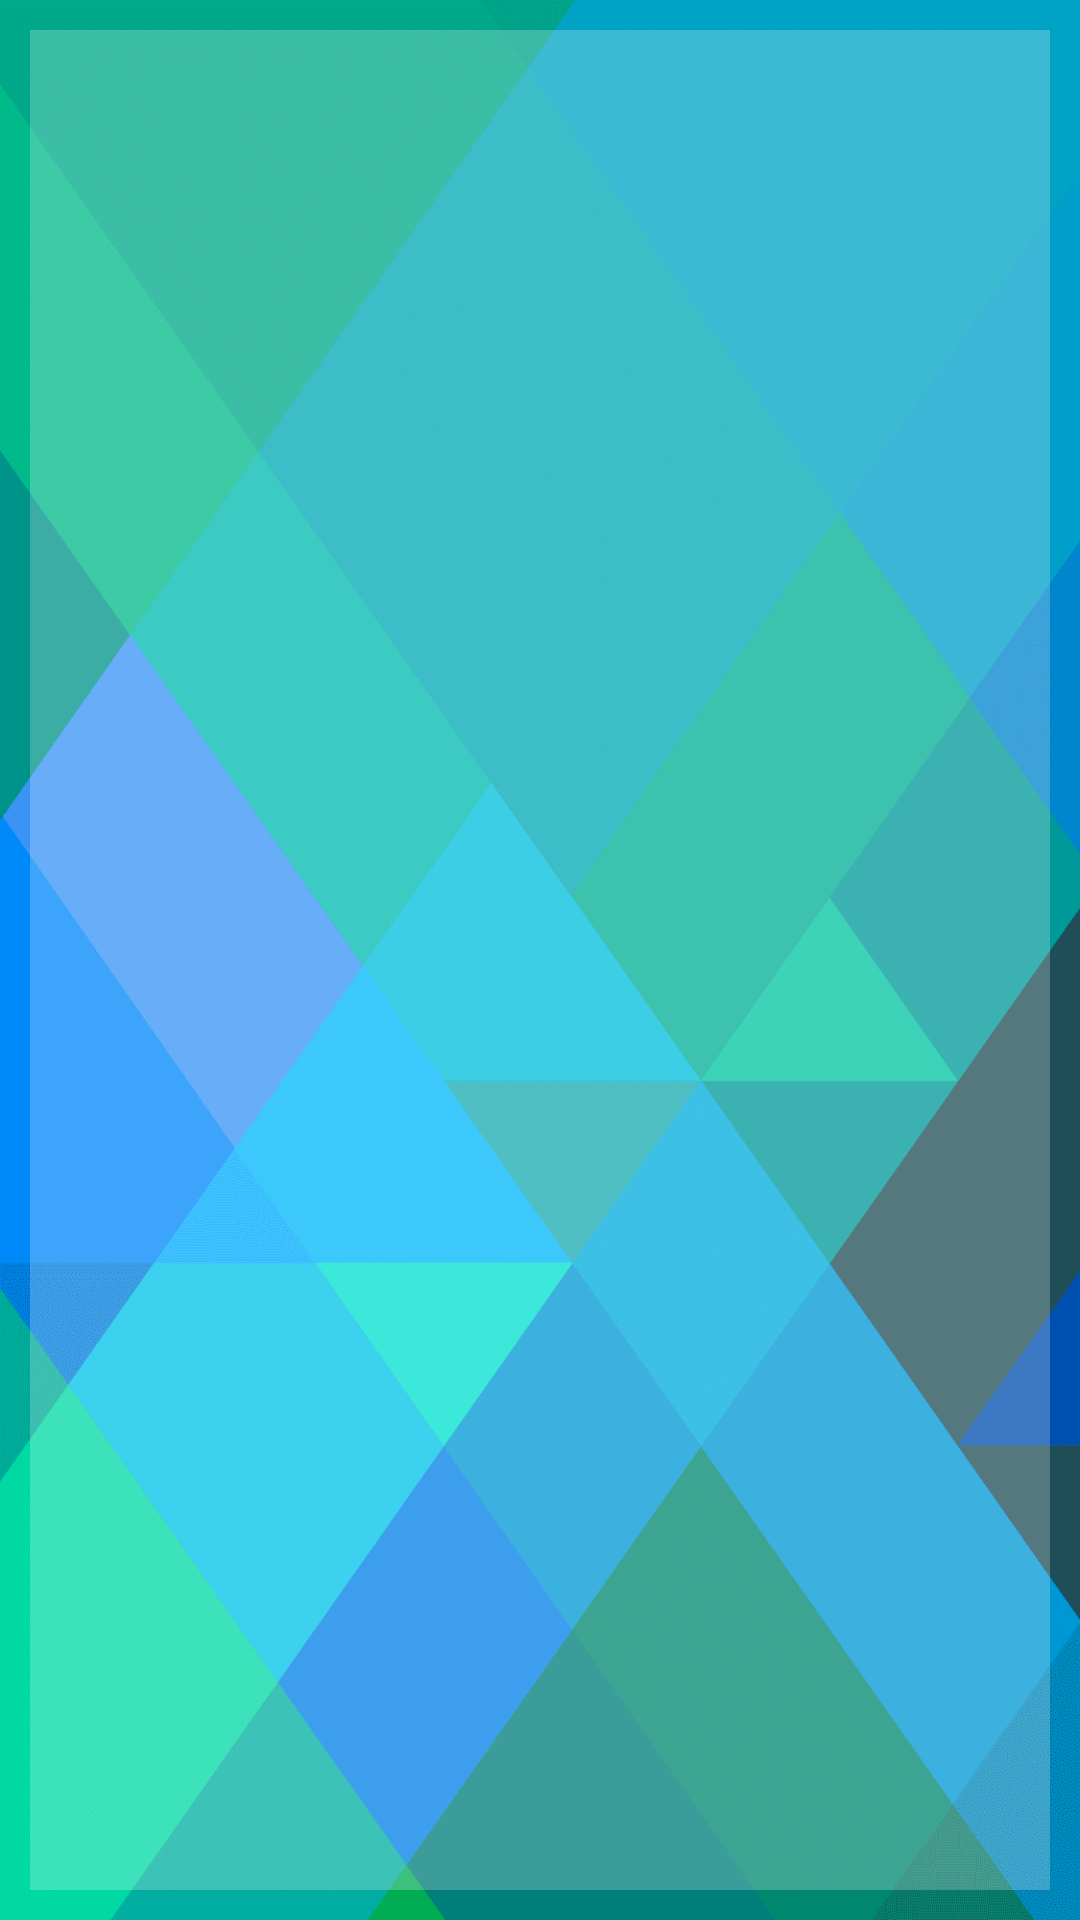

Reconstruct the res/layout file that produces this screen, plus the resources it refers to.
<!-- AndroidManifest.xml: application theme Theme.CalculadorHoras -->
<!-- res/layout/activity_registro.xml -->
<?xml version="1.0" encoding="utf-8"?>
<androidx.constraintlayout.widget.ConstraintLayout xmlns:android="http://schemas.android.com/apk/res/android"
    xmlns:app="http://schemas.android.com/apk/res-auto"
    xmlns:tools="http://schemas.android.com/tools"
    android:layout_width="match_parent"
    android:layout_height="match_parent"
    android:background="@drawable/wallpaper13"
    tools:context=".RegistroActivity">

    <androidx.recyclerview.widget.RecyclerView
        android:id="@+id/rv_listado"
        android:layout_width="match_parent"
        android:layout_height="match_parent"
        android:layout_margin="10dp"
        android:background="#3CFFFFFF"
        tools:layout_editor_absoluteX="10dp"
        tools:layout_editor_absoluteY="10dp" />
</androidx.constraintlayout.widget.ConstraintLayout>
<!-- resources referenced by this layout -->
<resources>
  <!-- drawable wallpaper13: png bitmap (drawable, 138838 bytes) -->
  <style name="Theme.CalculadorHoras" parent="Theme.MaterialComponents.DayNight.DarkActionBar">
          
          <item name="colorPrimary">@color/teal_700</item>
          <item name="colorPrimaryVariant">@color/teal_700</item>
          <item name="colorOnPrimary">@color/white</item>
          
          <item name="colorSecondary">@color/teal_200</item>
          <item name="colorSecondaryVariant">@color/teal_700</item>
          <item name="colorOnSecondary">@color/black</item>
          
          <item name="android:statusBarColor" tools:targetApi="l">?attr/colorPrimaryVariant</item>
          
      </style>
  <color name="teal_700">#FF018786</color>
  <color name="white">#FFFFFFFF</color>
  <color name="teal_200">#FF03DAC5</color>
  <color name="black">#FF000000</color>
</resources>
